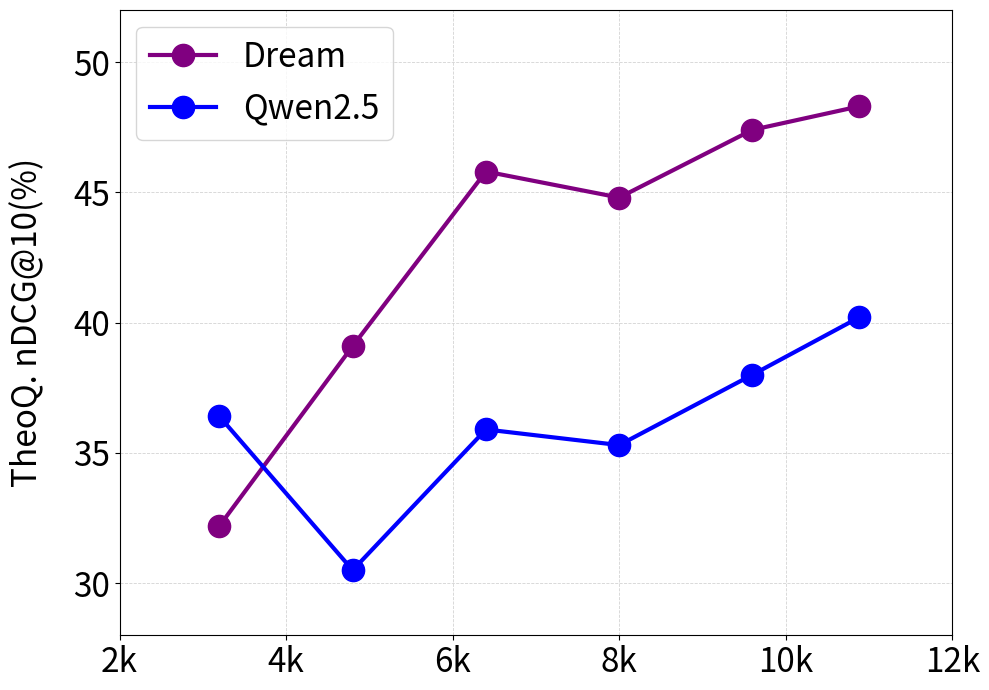

Generate this figure with matplotlib:
import matplotlib.pyplot as plt
from matplotlib.ticker import FuncFormatter

# Data points
dream_x = [3200, 4800, 6400, 8000, 9600, 10880]
dream_y = [32.2, 39.1, 45.8, 44.8, 47.4, 48.3]  # Replace with actual Dream data if available
qwen_x = [3200, 4800, 6400, 8000, 9600, 10880]
qwen_y = [36.4, 30.5, 35.9, 35.3, 38, 40.2]

# Formatter function for x-axis
def format_x_k(x, pos):
    return f'{int(x/1000)}k'

# Create the plot
plt.figure(figsize=(10, 7))

# Plot lines
plt.plot(dream_x, dream_y, label='Dream', color='purple', marker='o', markersize=16, linewidth=3)
plt.plot(qwen_x, qwen_y, label='Qwen2.5', color='blue', marker='o', markersize=16, linewidth=3)

# Apply formatter to x-axis
plt.gca().xaxis.set_major_formatter(FuncFormatter(format_x_k))
plt.xticks([2000, 4000, 6000, 8000, 10000, 12000], fontsize=24)
plt.yticks([30, 35, 40, 45, 50], fontsize=24)

plt.ylim([28,52])
# Axis labels
# plt.xlabel('Number of training samples', fontsize=20, labelpad=15)
plt.ylabel('TheoQ. nDCG@10(%)', fontsize=24, labelpad=20)

# Grid
plt.grid(color='lightgray', linestyle='--', linewidth=0.6)

# Legend
plt.legend(fontsize=24)

# Save to PDF
plt.tight_layout()
plt.savefig("plot.pdf")
